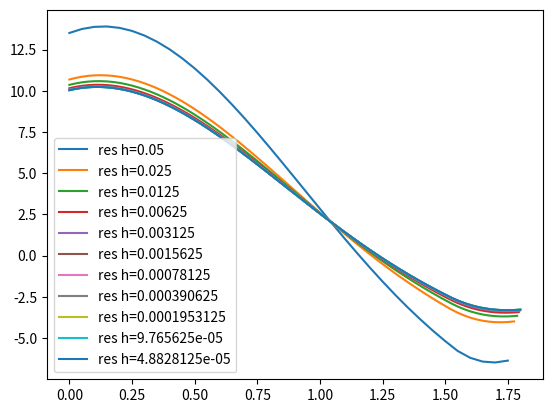

Source code (Python):
import matplotlib
import matplotlib.pyplot as plt
import numpy as np
import sympy as sp


x, y = sp.symbols("x y")

a = 0
b = 1.8
c = 1.515
k = (0.4, 1.4)
q = (3.2, 12)
f = 8 * x * (2 - x**2)
h = 0.1

def kx(x):
    return k[0] if x < c and x > a else k[1]

def qx(x):
    return q[0] if x < c and x > a else q[1]

fx = sp.lambdify(x, f, "numpy")

def TDMAsolver(a, b, c, d):
    nf = len(d) 
    ac, bc, cc, dc = map(np.array, (a, b, c, d))
    for it in range(1, nf):
        mc = ac[it-1]/bc[it-1]
        bc[it] = bc[it] - mc*cc[it-1] 
        dc[it] = dc[it] - mc*dc[it-1]
        	    
    xc = bc
    xc[-1] = dc[-1]/bc[-1]

    for il in range(nf-2, -1, -1):
        xc[il] = (dc[il]-cc[il]*xc[il+1])/bc[il]

    return xc

def get_diagonales(H):
    def xi(i):
        return a + i * H

    n = int((b - a) / H)

    aa = np.zeros(n-1, dtype=float)
    bb = np.zeros(n, dtype=float)
    cc = np.zeros(n-1, dtype=float)
    dd = np.zeros(n, dtype=float)

    bb[0] = kx(a) / H + 1/2
    cc[0] = -kx(a) / H
    dd[0] = 0
    for i in range(1, n-1):
        aa[i-1] = (1 / H**2) + qx(xi(i)) - (kx(xi(i)) / H)
        bb[i] = (kx(xi(i)) / H) - (2 / H**2)
        cc[i] = 1 / H**2
        dd[i] = fx(xi(i))
    aa[-1] = -kx(b) / H
    bb[-1] = kx(b) / H + 1/2
    dd[-1] = 0

    return aa, bb, cc, dd


def solve(H):
    a, b, c, d = get_diagonales(H)
    return TDMAsolver(a, b, c, d)


step = 1
while True: 
    res1 = solve(h)
    res2 = solve(h/2)
    dif = []
    for i in range(len(res1)):
        dif.append(abs(res1[i] - res2[i*2]))
    print(max(dif))
    if max(dif) < 0.001:
        print(res2, "\nStep=",step, sep='')
        h = h / 2
        break
    
    h = h / 2
    valuesx = np.arange(a, b, h)
    plt.plot(valuesx, res2, label=f'res h={h}')
    step = step+1
    

valuesx = np.arange(a, b, h)
plt.plot(valuesx, res2, label=f'res h={h}')
plt.legend()
plt.show()
